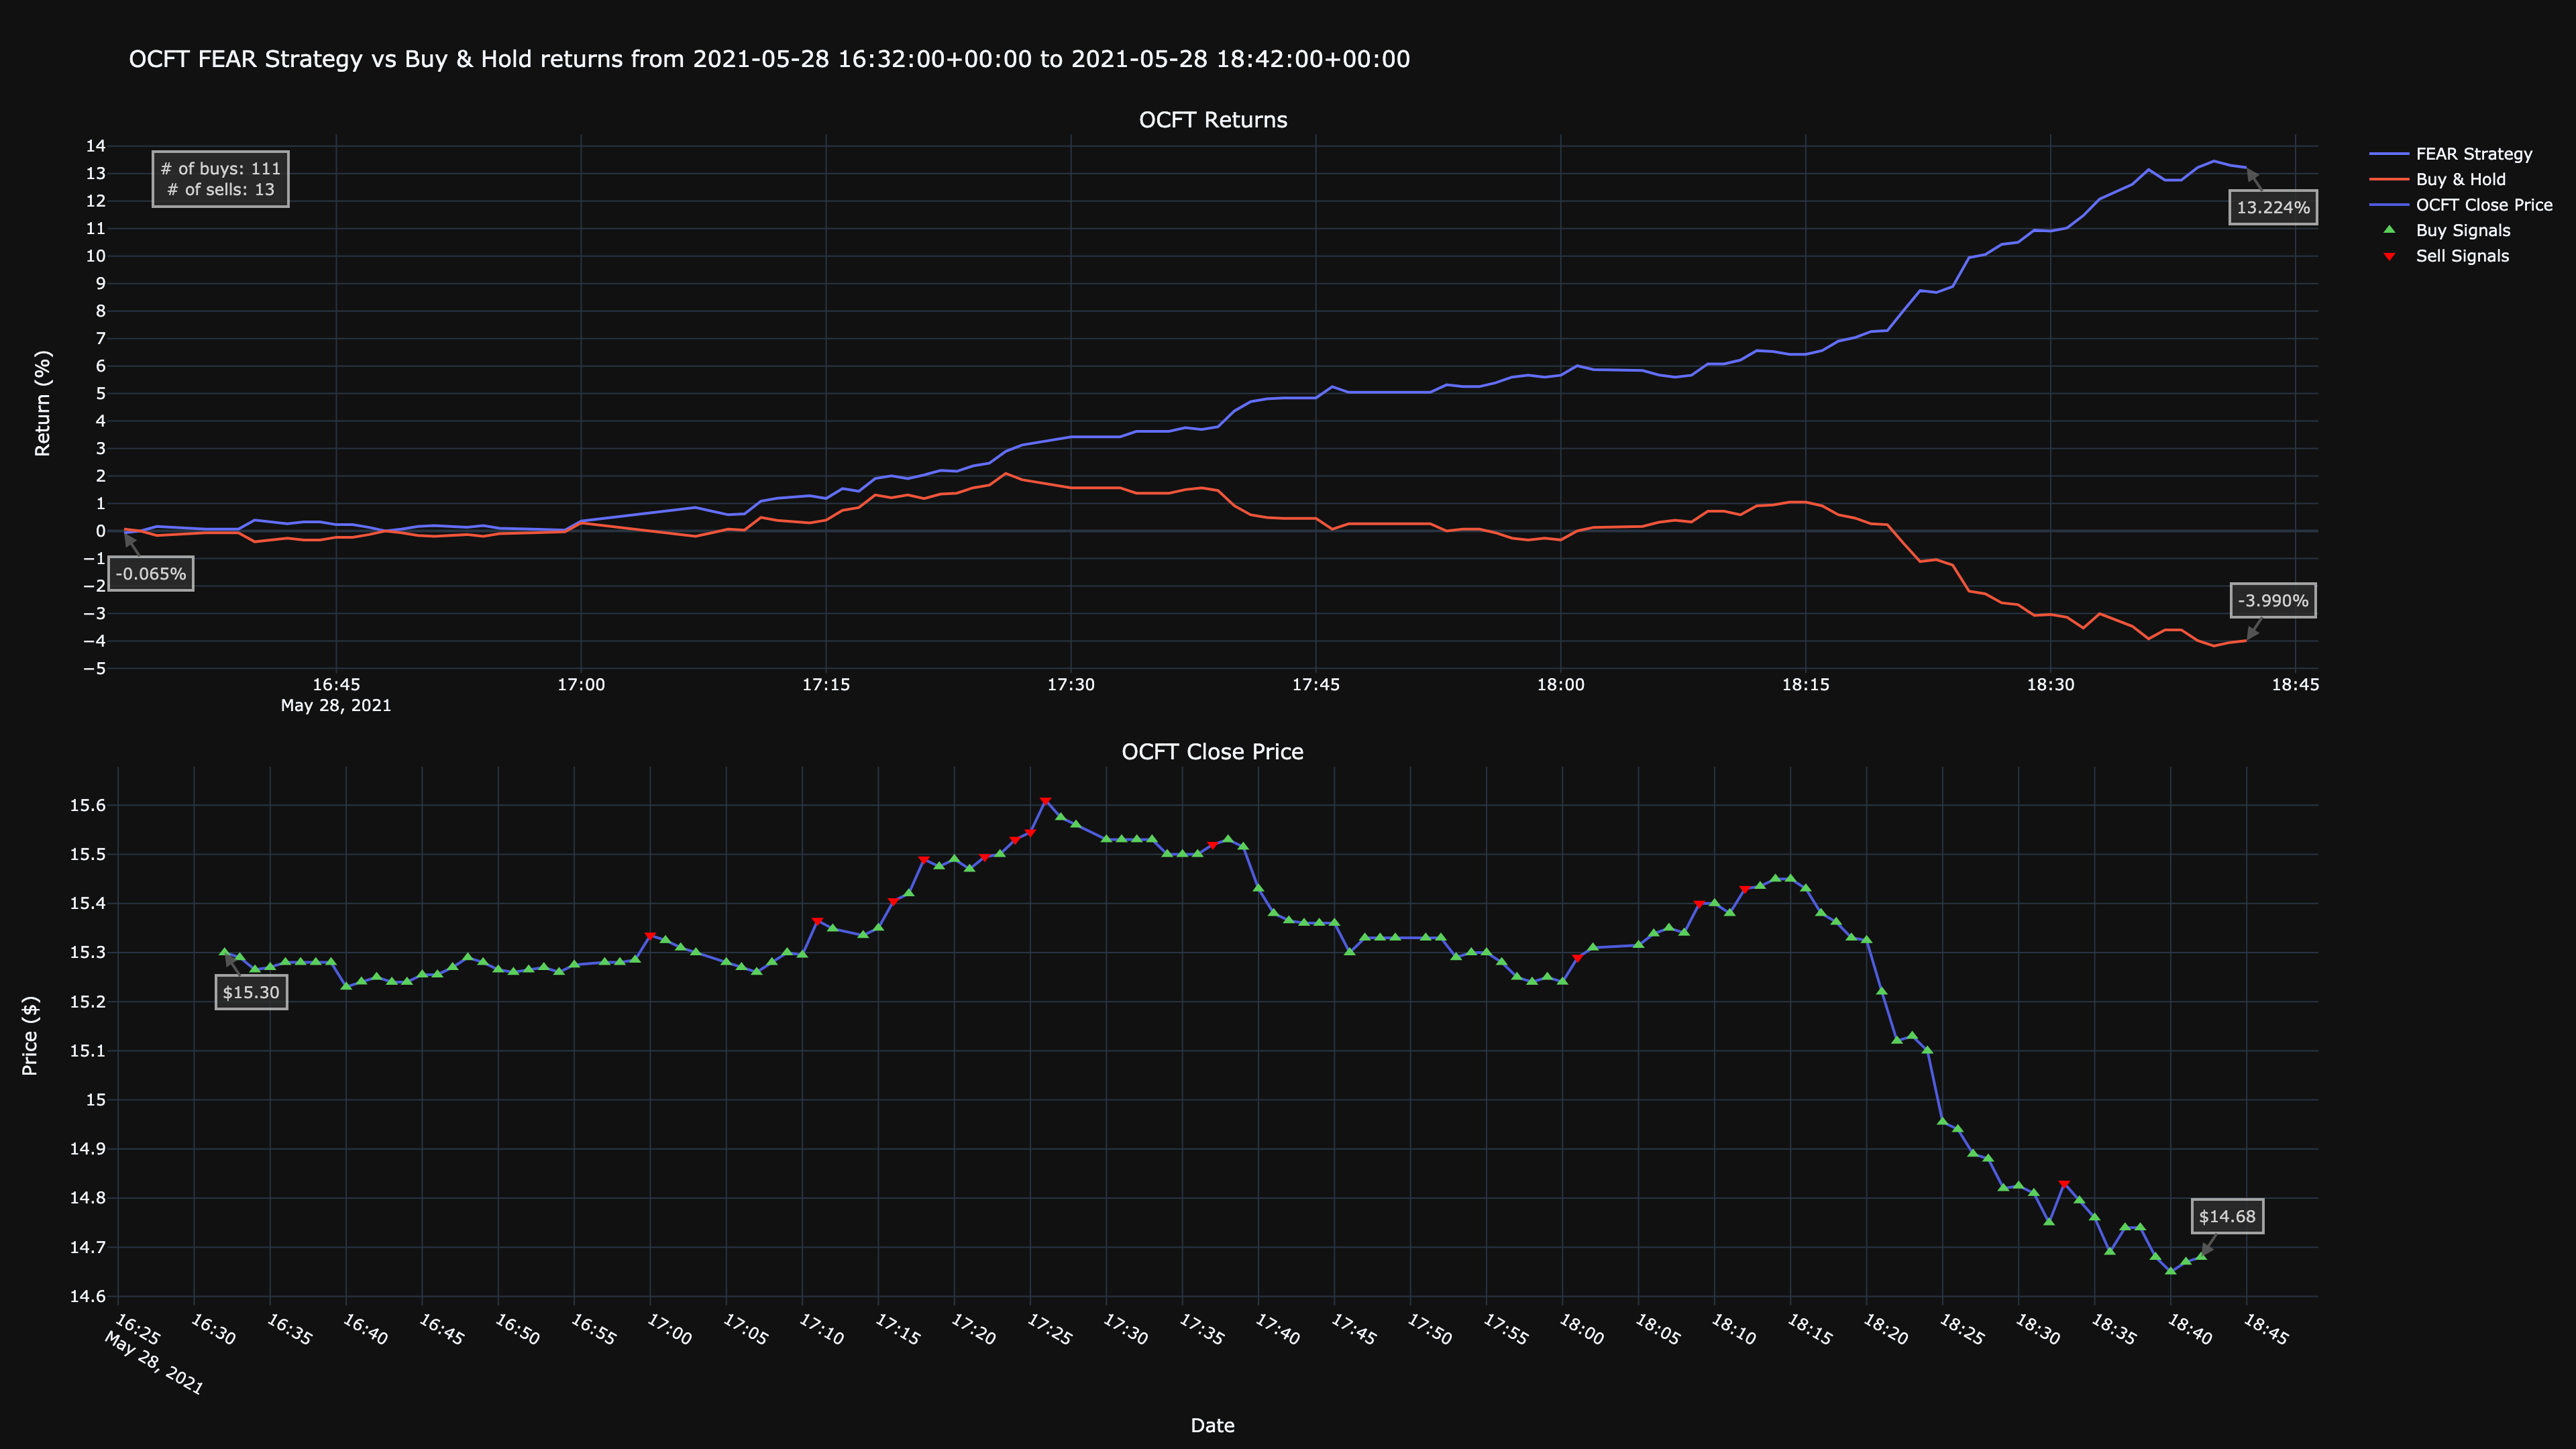

Values plotted in this chart, from the file beside it:
timestamp, close, return, prediction, strategy, buys, sells, human-return, human-strategy
2021-05-28 16:32:00+00:00, 15.3, 1.001, -1, 0.9993, 15.3, , 0.0654, -0.06536
2021-05-28 16:33:00+00:00, 15.29, 1.0, -1, 1.0, 15.29, , 0.0, 0.0
2021-05-28 16:34:00+00:00, 15.27, 0.9984, -1, 1.002, 15.27, , -0.1635, 0.1638
2021-05-28 16:35:00+00:00, 15.27, 0.9987, -1, 1.001, 15.27, , -0.1308, 0.131
2021-05-28 16:36:00+00:00, 15.28, 0.9993, -1, 1.001, 15.28, , -0.0654, 0.06545
2021-05-28 16:37:00+00:00, 15.28, 0.9993, -1, 1.001, 15.28, , -0.0654, 0.06545
2021-05-28 16:38:00+00:00, 15.28, 0.9993, -1, 1.001, 15.28, , -0.0654, 0.06545
2021-05-28 16:39:00+00:00, 15.28, 0.9993, -1, 1.001, 15.28, , -0.0654, 0.06545
2021-05-28 16:40:00+00:00, 15.23, 0.9961, -1, 1.004, 15.23, , -0.3924, 0.394
2021-05-28 16:41:00+00:00, 15.24, 0.9968, -1, 1.003, 15.24, , -0.3231, 0.3241
2021-05-28 16:42:00+00:00, 15.25, 0.9974, -1, 1.003, 15.25, , -0.2616, 0.2623
2021-05-28 16:43:00+00:00, 15.24, 0.9967, -1, 1.003, 15.24, , -0.327, 0.3281
2021-05-28 16:44:00+00:00, 15.24, 0.9967, -1, 1.003, 15.24, , -0.327, 0.3281
2021-05-28 16:45:00+00:00, 15.26, 0.9977, -1, 1.002, 15.26, , -0.2289, 0.2294
2021-05-28 16:46:00+00:00, 15.26, 0.9977, -1, 1.002, 15.26, , -0.2289, 0.2294
2021-05-28 16:47:00+00:00, 15.27, 0.9987, -1, 1.001, 15.27, , -0.1308, 0.131
2021-05-28 16:48:00+00:00, 15.29, 1, -1, 1, 15.29, , -0.000654, 0.000654
2021-05-28 16:49:00+00:00, 15.28, 0.9993, -1, 1.001, 15.28, , -0.0654, 0.06545
2021-05-28 16:50:00+00:00, 15.27, 0.9984, -1, 1.002, 15.27, , -0.1635, 0.1638
2021-05-28 16:51:00+00:00, 15.26, 0.998, -1, 1.002, 15.26, , -0.1962, 0.1966
2021-05-28 16:52:00+00:00, 15.27, 0.9984, -1, 1.002, 15.27, , -0.1635, 0.1638
2021-05-28 16:53:00+00:00, 15.27, 0.9987, -1, 1.001, 15.27, , -0.1315, 0.1316
2021-05-28 16:54:00+00:00, 15.26, 0.998, -1, 1.002, 15.26, , -0.1962, 0.1966
2021-05-28 16:55:00+00:00, 15.28, 0.999, -1, 1.001, 15.28, , -0.0981, 0.0982
2021-05-28 16:57:00+00:00, 15.28, 0.9993, -1, 1.001, 15.28, , -0.0654, 0.06545
2021-05-28 16:58:00+00:00, 15.28, 0.9993, -1, 1.001, 15.28, , -0.0654, 0.06545
2021-05-28 16:59:00+00:00, 15.29, 0.9997, -1, 1, 15.29, , -0.0327, 0.03271
2021-05-28 17:00:00+00:00, 15.34, 1.003, 1, 1.004, , 15.34, 0.2943, 0.3599
2021-05-28 17:01:00+00:00, 15.32, 1.002, -1, 1.004, 15.32, , 0.2289, 0.4254
2021-05-28 17:02:00+00:00, 15.31, 1.001, -1, 1.005, 15.31, , 0.1308, 0.5238
2021-05-28 17:03:00+00:00, 15.3, 1.001, -1, 1.006, 15.3, , 0.0654, 0.5895
2021-05-28 17:05:00+00:00, 15.28, 0.9993, -1, 1.007, 15.28, , -0.0654, 0.7212
2021-05-28 17:06:00+00:00, 15.27, 0.9987, -1, 1.008, 15.27, , -0.1308, 0.7871
2021-05-28 17:07:00+00:00, 15.26, 0.998, -1, 1.009, 15.26, , -0.1962, 0.8532
2021-05-28 17:08:00+00:00, 15.28, 0.9993, -1, 1.007, 15.28, , -0.0654, 0.7212
2021-05-28 17:09:00+00:00, 15.3, 1.001, -1, 1.006, 15.3, , 0.0654, 0.5895
2021-05-28 17:10:00+00:00, 15.29, 1, -1, 1.006, 15.29, , 0.0327, 0.6224
2021-05-28 17:11:00+00:00, 15.37, 1.005, 1, 1.011, , 15.37, 0.4905, 1.083
2021-05-28 17:12:00+00:00, 15.35, 1.004, -1, 1.012, 15.35, , 0.3826, 1.192
2021-05-28 17:14:00+00:00, 15.34, 1.003, -1, 1.013, 15.34, , 0.2943, 1.281
2021-05-28 17:15:00+00:00, 15.35, 1.004, -1, 1.012, 15.35, , 0.3924, 1.182
2021-05-28 17:16:00+00:00, 15.4, 1.008, 1, 1.015, , 15.4, 0.7521, 1.544
2021-05-28 17:17:00+00:00, 15.42, 1.009, -1, 1.014, 15.42, , 0.8502, 1.445
2021-05-28 17:18:00+00:00, 15.49, 1.013, 1, 1.019, , 15.49, 1.308, 1.906
2021-05-28 17:19:00+00:00, 15.47, 1.012, -1, 1.02, 15.47, , 1.21, 2.005
2021-05-28 17:20:00+00:00, 15.49, 1.013, -1, 1.019, 15.49, , 1.308, 1.906
2021-05-28 17:21:00+00:00, 15.47, 1.012, -1, 1.02, 15.47, , 1.177, 2.038
2021-05-28 17:22:00+00:00, 15.49, 1.013, 1, 1.022, , 15.49, 1.341, 2.203
2021-05-28 17:23:00+00:00, 15.5, 1.014, -1, 1.022, 15.5, , 1.373, 2.17
2021-05-28 17:24:00+00:00, 15.53, 1.016, 1, 1.024, , 15.53, 1.57, 2.367
2021-05-28 17:25:00+00:00, 15.54, 1.017, 1, 1.025, , 15.54, 1.668, 2.466
2021-05-28 17:26:00+00:00, 15.61, 1.021, 1, 1.029, , 15.61, 2.093, 2.895
2021-05-28 17:27:00+00:00, 15.57, 1.019, -1, 1.031, 15.57, , 1.864, 3.126
2021-05-28 17:28:00+00:00, 15.56, 1.018, -1, 1.032, 15.56, , 1.766, 3.225
2021-05-28 17:30:00+00:00, 15.53, 1.016, -1, 1.034, 15.53, , 1.57, 3.425
2021-05-28 17:31:00+00:00, 15.53, 1.016, -1, 1.034, 15.53, , 1.57, 3.425
2021-05-28 17:32:00+00:00, 15.53, 1.016, -1, 1.034, 15.53, , 1.57, 3.425
2021-05-28 17:33:00+00:00, 15.53, 1.016, -1, 1.034, 15.53, , 1.57, 3.425
2021-05-28 17:34:00+00:00, 15.5, 1.014, -1, 1.036, 15.5, , 1.374, 3.624
2021-05-28 17:35:00+00:00, 15.5, 1.014, -1, 1.036, 15.5, , 1.373, 3.625
... 64 more rows
